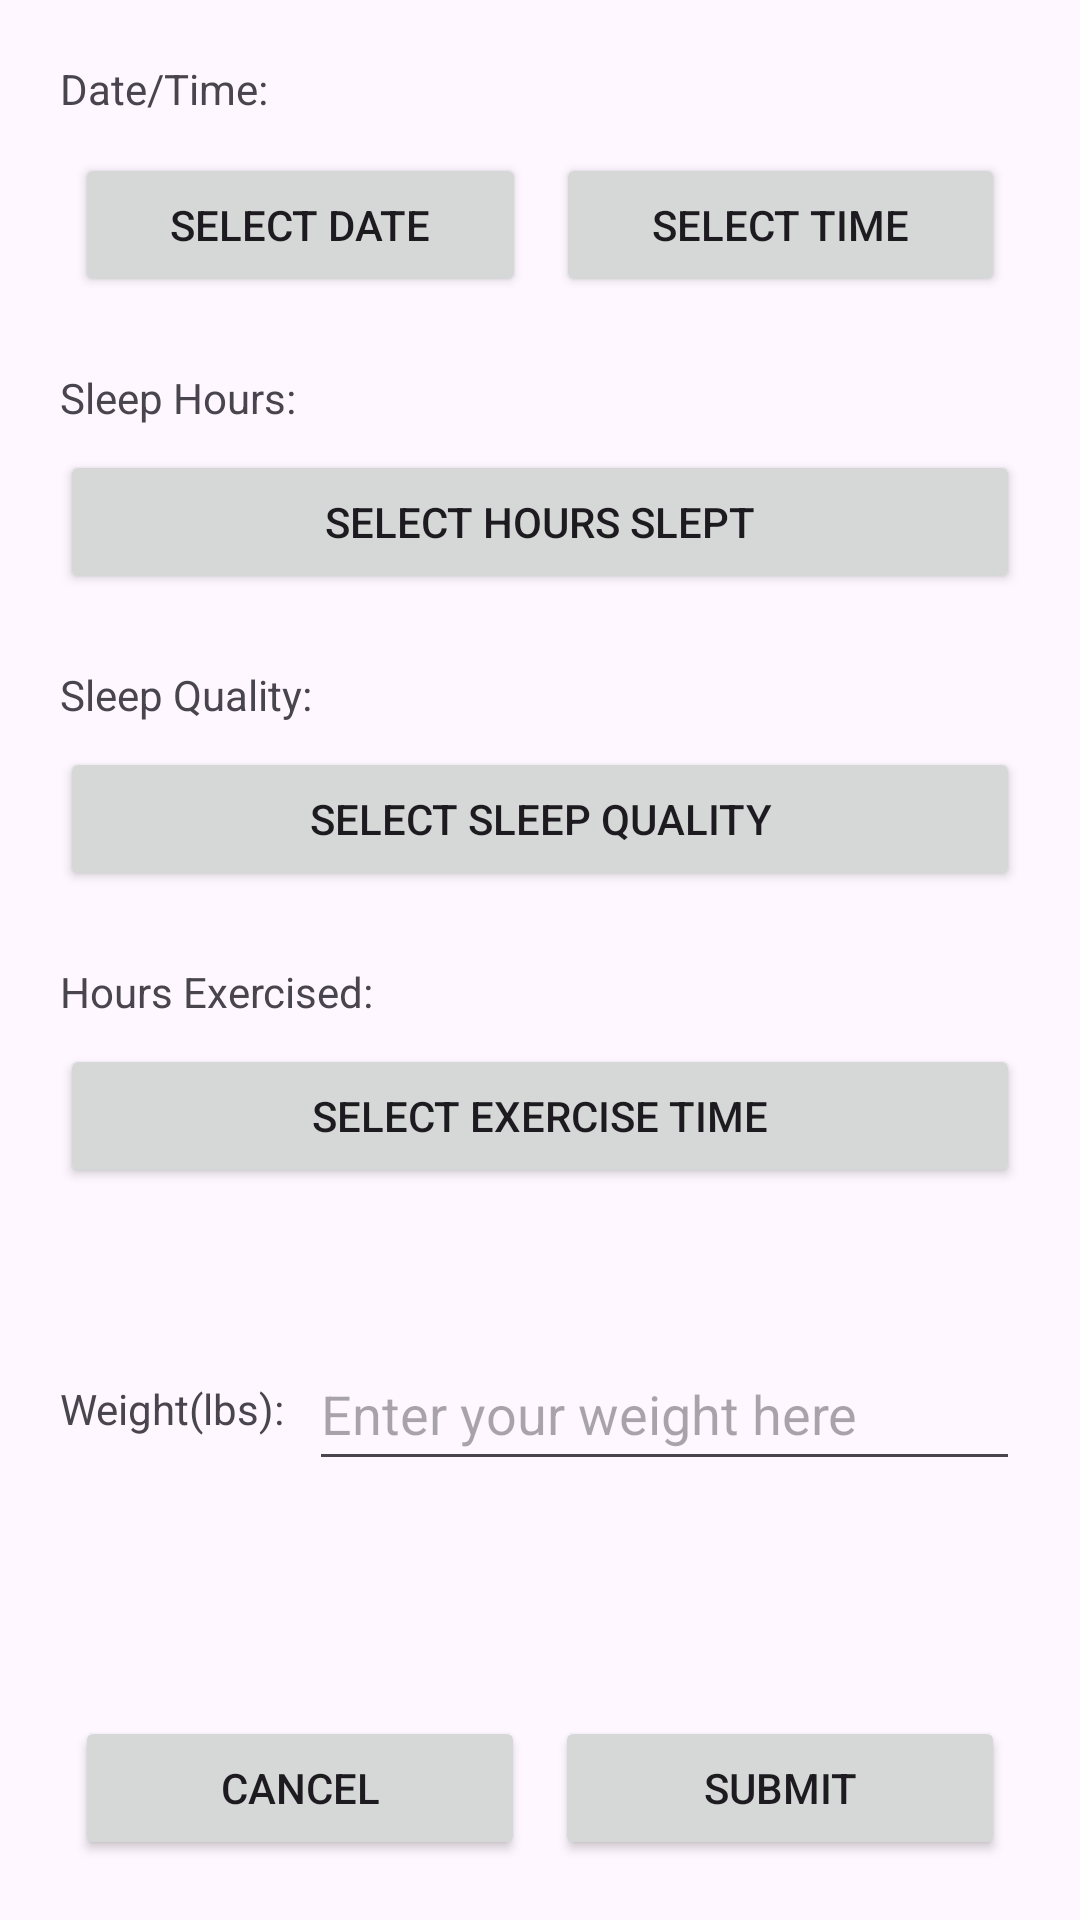

Write the Android layout XML for this screen, with the resource values it uses.
<!-- AndroidManifest.xml: application theme Theme.Assignment_91 -->
<!-- res/layout/fragment_add_log.xml -->
<?xml version="1.0" encoding="utf-8"?>
<androidx.constraintlayout.widget.ConstraintLayout xmlns:android="http://schemas.android.com/apk/res/android"
    xmlns:app="http://schemas.android.com/apk/res-auto"
    xmlns:tools="http://schemas.android.com/tools"
    android:layout_width="match_parent"
    android:layout_height="match_parent"
    tools:context=".AddLogFragment"
    android:padding="20dp">

    <TextView
        android:id="@+id/textViewDateTimeLabel"
        android:layout_width="wrap_content"
        android:layout_height="wrap_content"
        android:text="@string/timeLable"
        app:layout_constraintStart_toStartOf="parent"
        app:layout_constraintTop_toTopOf="parent" />

    <TextView
        android:id="@+id/textViewDate"
        android:layout_width="wrap_content"
        android:layout_height="wrap_content"
        android:layout_marginStart="8dp"
        app:layout_constraintStart_toEndOf="@+id/textViewDateTimeLabel"
        app:layout_constraintTop_toTopOf="@+id/textViewDateTimeLabel" />

    <Button
        android:id="@+id/buttonSelectHrsSlept"
        android:layout_width="0dp"
        android:layout_height="wrap_content"
        android:layout_marginTop="8dp"
        android:text="@string/buttonSleepHrsLabel"
        app:layout_constraintEnd_toEndOf="parent"
        app:layout_constraintStart_toStartOf="parent"
        app:layout_constraintTop_toBottomOf="@+id/textViewSleep" />

    <TextView
        android:id="@+id/textViewSleepHrsLabel"
        android:layout_width="wrap_content"
        android:layout_height="wrap_content"
        android:layout_marginTop="24dp"
        android:text="@string/hoursLable"
        app:layout_constraintStart_toStartOf="parent"
        app:layout_constraintTop_toBottomOf="@+id/linearLayout2" />

    <TextView
        android:id="@+id/textViewSleep"
        android:layout_width="wrap_content"
        android:layout_height="wrap_content"
        android:layout_marginStart="8dp"
        app:layout_constraintStart_toEndOf="@+id/textViewSleepHrsLabel"
        app:layout_constraintTop_toTopOf="@+id/textViewSleepHrsLabel" />

    <Button
        android:id="@+id/buttonSelectSlepQual"
        android:layout_width="0dp"
        android:layout_height="wrap_content"
        android:layout_marginTop="8dp"
        android:text="@string/buttonSlepQualLabel"
        app:layout_constraintEnd_toEndOf="parent"
        app:layout_constraintStart_toStartOf="parent"
        app:layout_constraintTop_toBottomOf="@+id/textView6" />

    <TextView
        android:id="@+id/textViewSleepQualLabel"
        android:layout_width="wrap_content"
        android:layout_height="wrap_content"
        android:layout_marginTop="24dp"
        android:text="@string/SleepQualityLabel"
        app:layout_constraintStart_toStartOf="parent"
        app:layout_constraintTop_toBottomOf="@+id/buttonSelectHrsSlept" />

    <TextView
        android:id="@+id/textView6"
        android:layout_width="wrap_content"
        android:layout_height="wrap_content"
        android:layout_marginStart="8dp"
        app:layout_constraintStart_toEndOf="@+id/textViewSleepQualLabel"
        app:layout_constraintTop_toTopOf="@+id/textViewSleepQualLabel" />

    <Button
        android:id="@+id/buttonSelectHrsRun"
        android:layout_width="0dp"
        android:layout_height="wrap_content"
        android:layout_marginTop="8dp"
        android:text="@string/buttonSelectExerTime"
        app:layout_constraintEnd_toEndOf="parent"
        app:layout_constraintStart_toStartOf="parent"
        app:layout_constraintTop_toBottomOf="@+id/textViewHrsExercised" />

    <TextView
        android:id="@+id/textViewExerciseLabel"
        android:layout_width="wrap_content"
        android:layout_height="wrap_content"
        android:layout_marginTop="24dp"
        android:text="@string/ExerciseHrsLabel"
        app:layout_constraintStart_toStartOf="parent"
        app:layout_constraintTop_toBottomOf="@+id/buttonSelectSlepQual" />

    <TextView
        android:id="@+id/textViewHrsExercised"
        android:layout_width="wrap_content"
        android:layout_height="wrap_content"
        android:layout_marginStart="8dp"
        app:layout_constraintStart_toEndOf="@+id/textViewExerciseLabel"
        app:layout_constraintTop_toTopOf="@+id/textViewExerciseLabel" />

    <TextView
        android:id="@+id/textViewWeightLabel"
        android:layout_width="wrap_content"
        android:layout_height="wrap_content"
        android:layout_marginTop="64dp"
        android:text="@string/weightLabel"
        app:layout_constraintStart_toStartOf="parent"
        app:layout_constraintTop_toBottomOf="@+id/buttonSelectHrsRun" />

    <EditText
        android:id="@+id/editTextNumberDecimalWeight"
        android:layout_width="0dp"
        android:layout_height="wrap_content"
        android:layout_marginStart="8dp"
        android:ems="10"
        android:hint="Enter your weight here"
        android:inputType="numberDecimal"
        android:minHeight="48dp"
        app:layout_constraintBottom_toBottomOf="@+id/textViewWeightLabel"
        app:layout_constraintEnd_toEndOf="parent"
        app:layout_constraintStart_toEndOf="@+id/textViewWeightLabel"
        app:layout_constraintTop_toTopOf="@+id/textViewWeightLabel" />

    <LinearLayout
        android:layout_width="0dp"
        android:layout_height="wrap_content"
        android:orientation="horizontal"
        app:layout_constraintBottom_toBottomOf="parent"
        app:layout_constraintEnd_toEndOf="parent"
        app:layout_constraintStart_toStartOf="parent">

        <Button
            android:id="@+id/buttonBack"
            android:layout_width="wrap_content"
            android:layout_height="wrap_content"
            android:layout_marginHorizontal="5dp"
            android:layout_weight="1"
            android:text="Cancel" />

        <Button
            android:id="@+id/buttonSubmit"
            android:layout_width="wrap_content"
            android:layout_height="wrap_content"
            android:layout_marginHorizontal="5dp"
            android:layout_weight="1"
            android:text="Submit" />
    </LinearLayout>

    <LinearLayout
        android:id="@+id/linearLayout2"
        android:layout_width="0dp"
        android:layout_height="wrap_content"
        android:layout_marginTop="12dp"
        android:orientation="horizontal"
        app:layout_constraintEnd_toEndOf="parent"
        app:layout_constraintStart_toStartOf="parent"
        app:layout_constraintTop_toBottomOf="@+id/textViewDate">

        <Button
            android:id="@+id/buttonSelectDate"
            android:layout_width="wrap_content"
            android:layout_height="wrap_content"
            android:layout_marginHorizontal="5dp"
            android:layout_weight="1"
            android:text="Select Date" />

        <Button
            android:id="@+id/buttonSelectTime"
            android:layout_width="wrap_content"
            android:layout_height="wrap_content"
            android:layout_marginHorizontal="5dp"
            android:layout_weight="1"
            android:text="Select Time" />
    </LinearLayout>

    <TextView
        android:id="@+id/textViewTime"
        android:layout_width="wrap_content"
        android:layout_height="wrap_content"
        android:layout_marginStart="8dp"
        app:layout_constraintStart_toEndOf="@+id/textViewDate"
        app:layout_constraintTop_toTopOf="@+id/textViewDate" />

</androidx.constraintlayout.widget.ConstraintLayout>
<!-- resources referenced by this layout -->
<resources>
  <string name="ExerciseHrsLabel">Hours Exercised:</string>
  <string name="SleepQualityLabel">Sleep Quality:</string>
  <string name="buttonSelectExerTime">Select Exercise Time</string>
  <string name="buttonSleepHrsLabel">Select Hours Slept</string>
  <string name="buttonSlepQualLabel">Select Sleep Quality</string>
  <string name="hoursLable">Sleep Hours:</string>
  <string name="timeLable">Date/Time:</string>
  <string name="weightLabel">Weight(lbs):</string>
  <style name="Theme.Assignment_91" parent="Base.Theme.Assignment_91" />
  <style name="Base.Theme.Assignment_91" parent="Theme.Material3.DayNight.NoActionBar">
          
          
      </style>
</resources>
